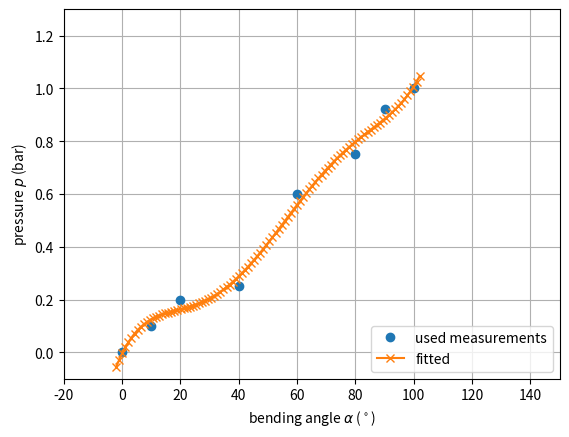

Python code for this plot:
#!/usr/bin/env python3
# -*- coding: utf-8 -*-
"""
Created on Fri Jan 10 20:07:36 2020

@author: ls
"""

import matplotlib.pyplot as plt
import numpy as np


deg = 5

alp_f = np.array([0, 10, 20, 40, 60, 80, 90, 100])
p_f = np.array([0, .1, .2, .25, .6, .75, .92, 1])

coef = np.polyfit(alp_f, p_f, deg)
clb = list(coef)

coef_s = ['%1.3e' % c for c in coef]

poly = np.poly1d(coef)
alp = np.linspace(min(alp_f)-2, max(alp_f)+2, 100)

plt.figure('CLB')

plt.plot(alp_f, p_f, 'o', label='used measurements')
plt.plot(alp, poly(alp), '-x', label='fitted')

plt.grid()
plt.xlim((-20, 150))
plt.ylim((-.1, 1.3))
plt.xlabel(r'bending angle $\alpha$ ($^\circ$)')
plt.ylabel(r'pressure $p$ (bar)')
plt.legend(loc='lower right')


plt.show()

print(clb)
